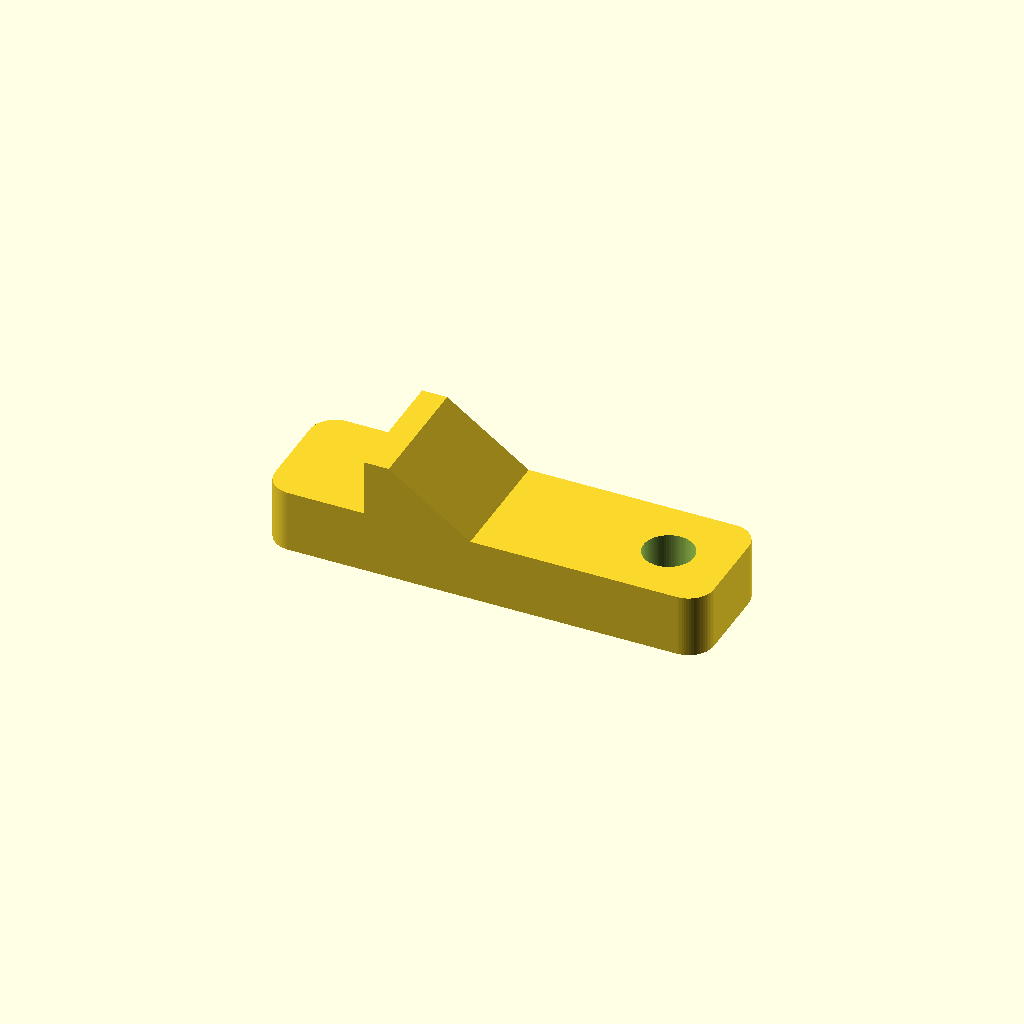
Cell 1: the model at its default parameters.
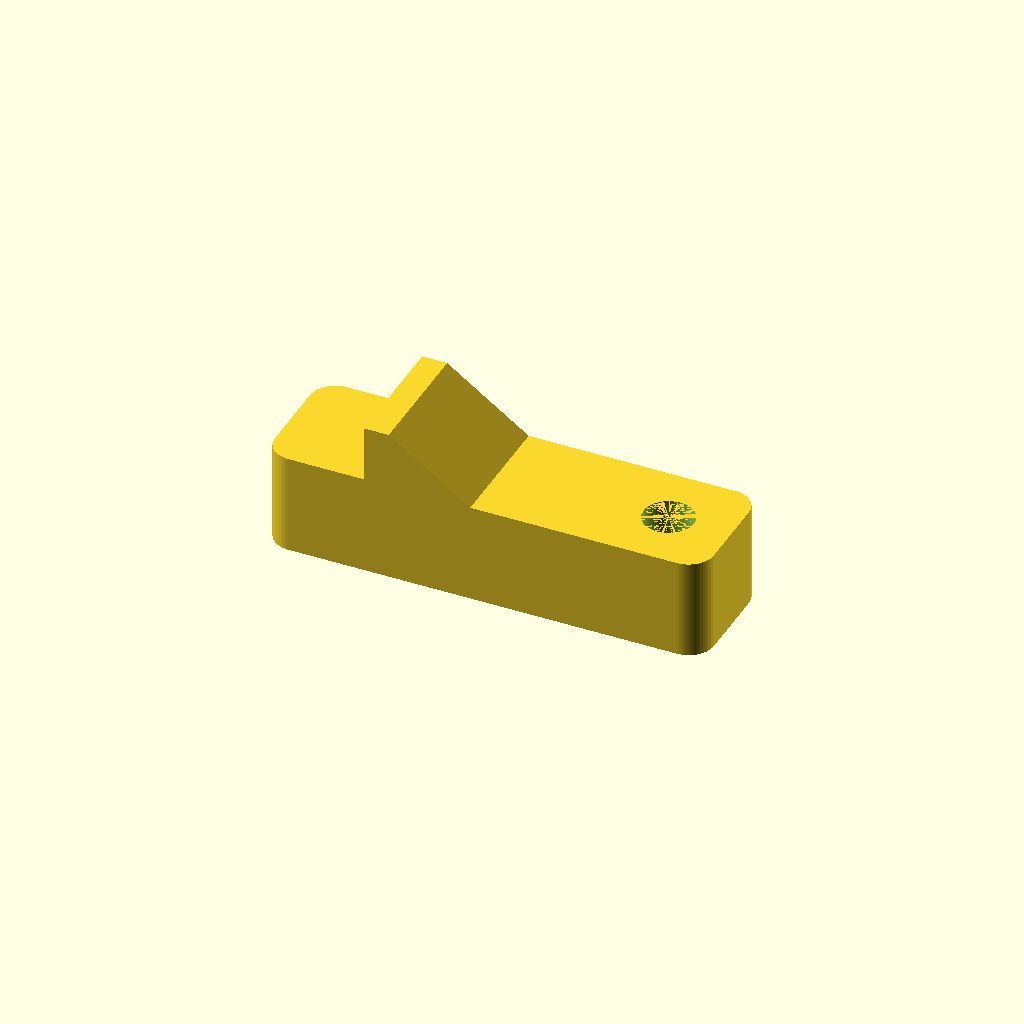
Cell 2 — body_thickness set to 8, the other parameters unchanged.
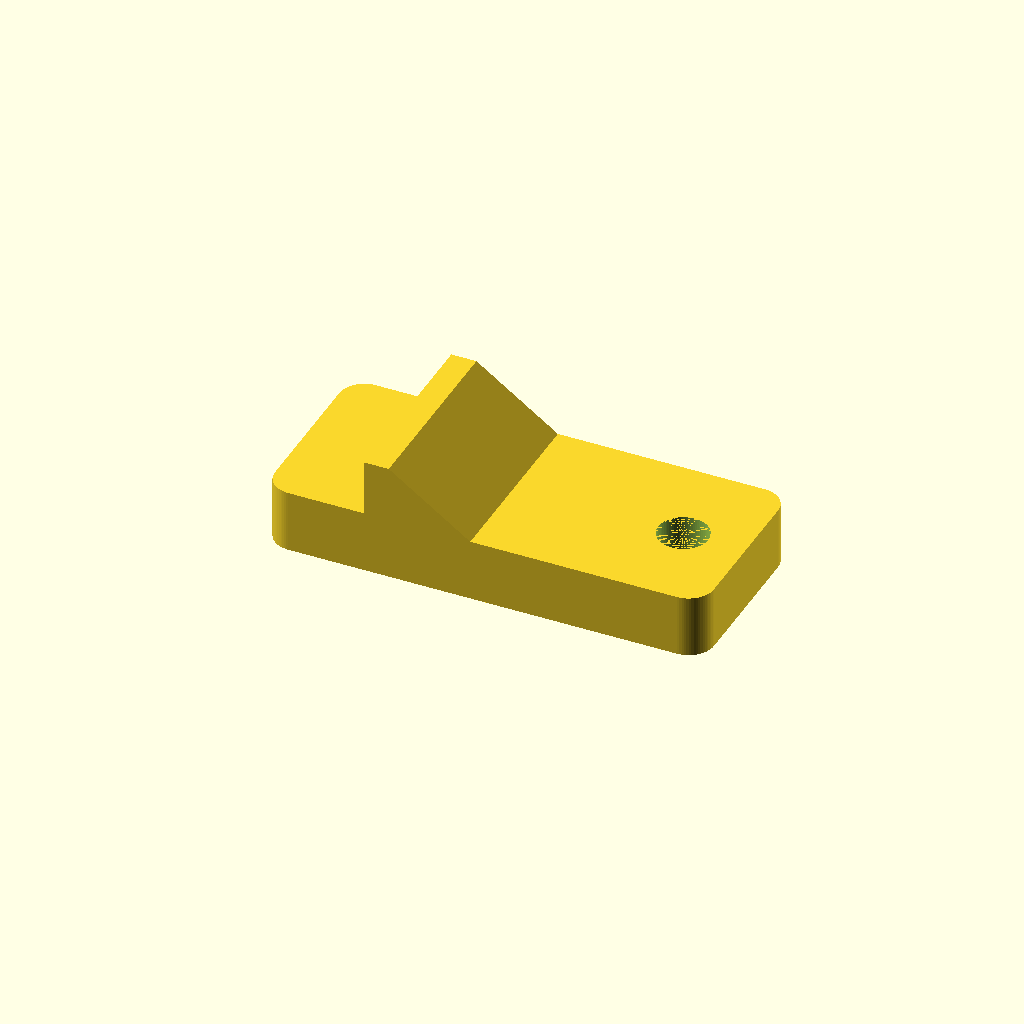
Cell 3 — body_width set to 15, the other parameters unchanged.
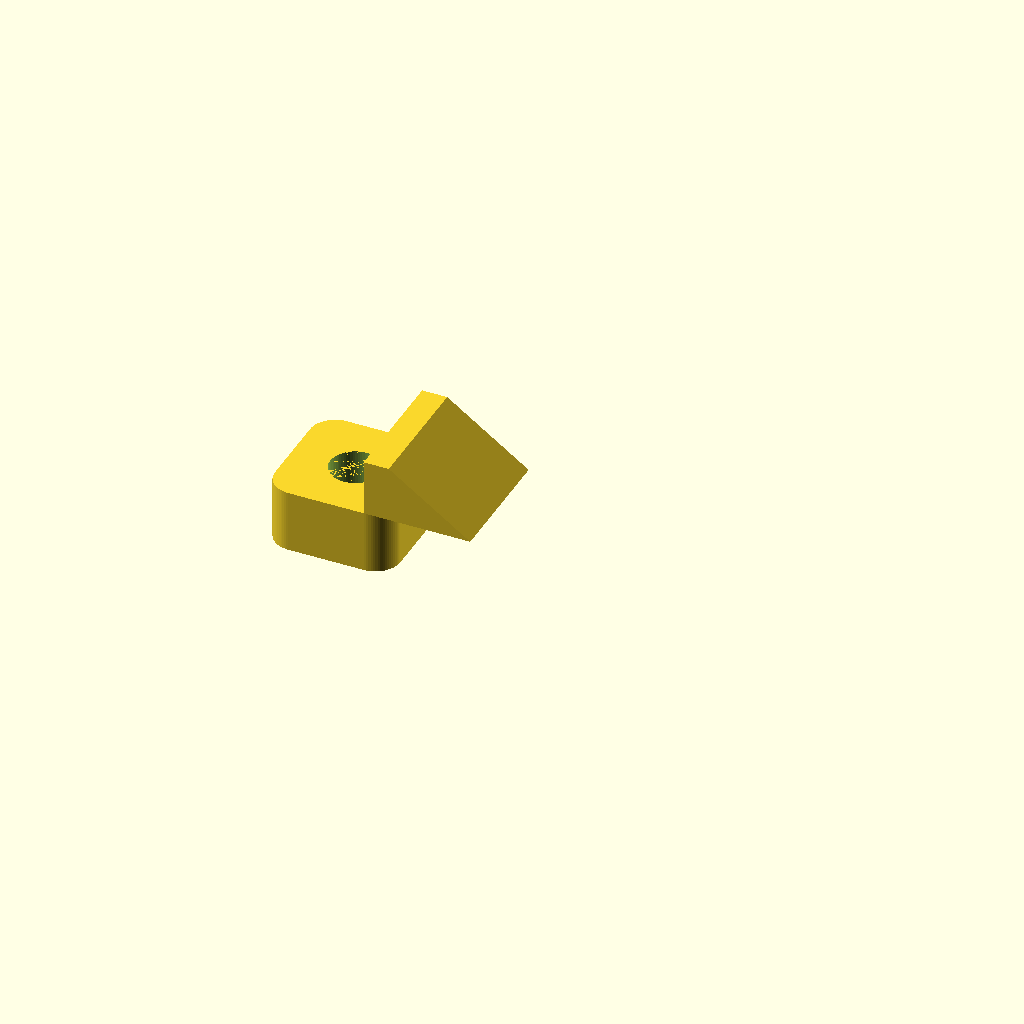
Cell 4 — body_length set to 10, the other parameters unchanged.
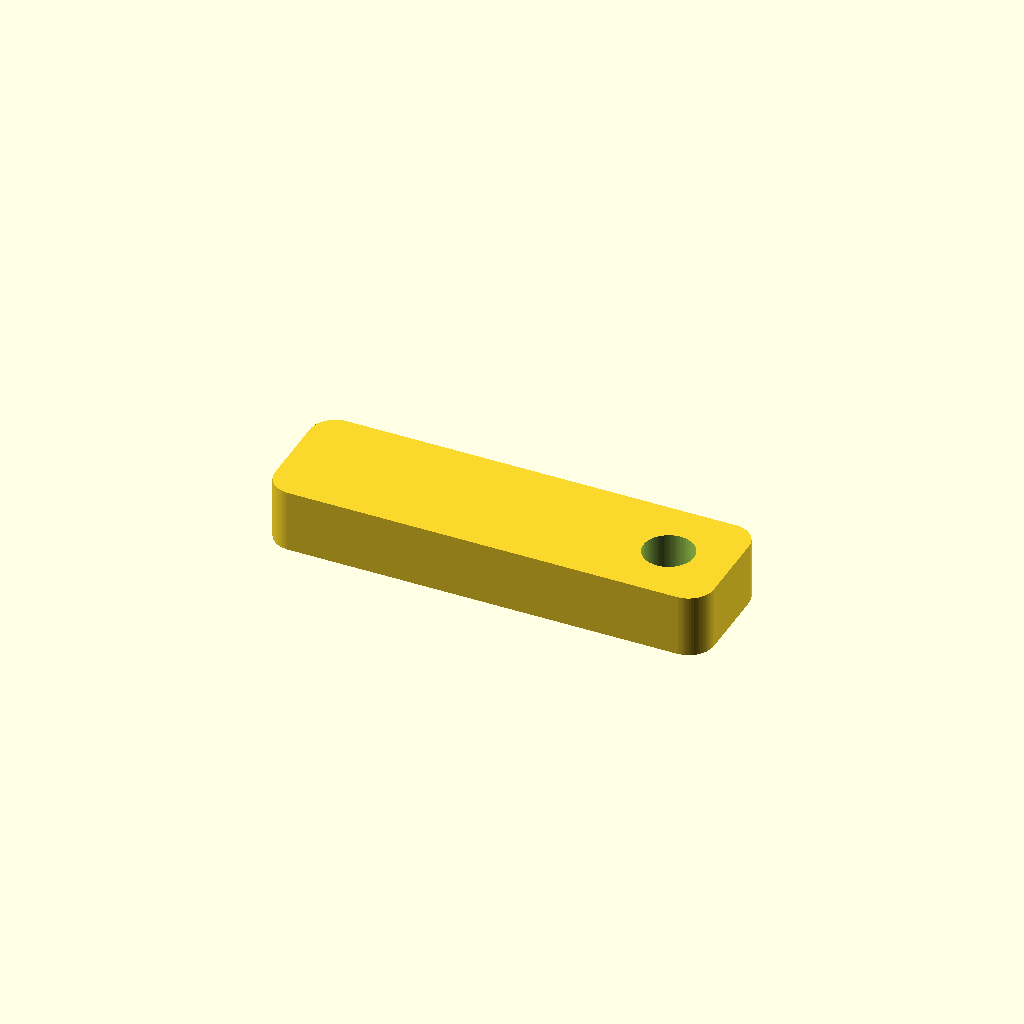
Cell 5 — step_height set to 0, the other parameters unchanged.
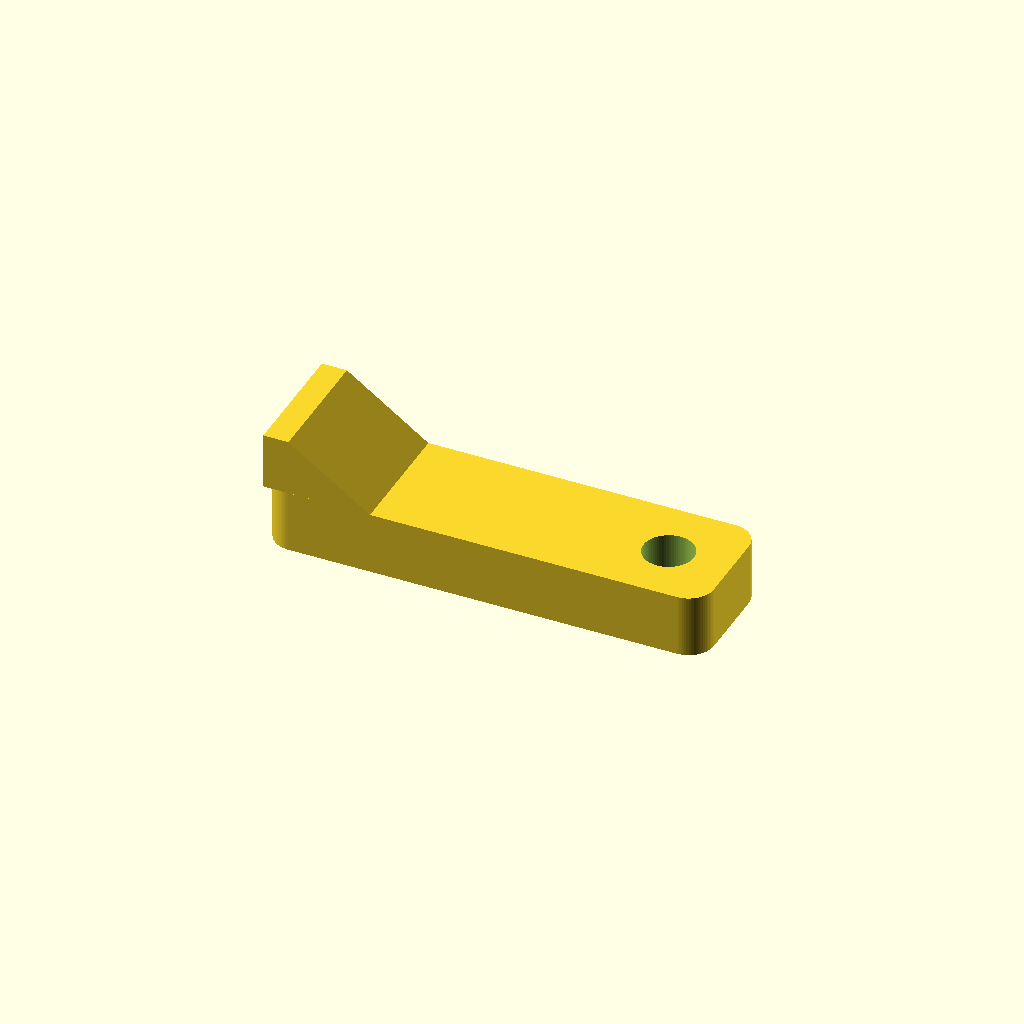
Cell 6: the same model with step_offset = 0.
One fixed orthographic camera (rotation 55°, 0°, 25°; colour scheme Cornfield) for every cell.
Source of the model, inputs/thingiverse/files/thing-511287/extruder-tool.scad:
// Extruder tool for Makerfarm i3v.

// Set to 0 for final STL compilation (slow). Set to 1 for quick
// debugging (lower quality)


// Controls the opening of the extruder.
body_thickness = 5; // [3:8]
// Width.
body_width = 10;   // [5:15]
// Lengnth.
body_length = 35;  // [10:50]
// Size of the stopper.
step_height = 4.5; // [0:6]
// Controls the insertion depth.
step_offset = 8;  // [0:15]
// Hole diameter.
hole_diameter = 4;  // [0:8]
// Hole distance from the edge.
hole_offset = 5;  // [0:15]
// Corner rounding radius
body_corner_radius = 2;  // [0:10]

/* [Hidden] */

step_top_length = 2;
step_angle = 45;

debug = 0;

$fn = (debug != 0) ? 12 : 72;

// Small >0 dimension to maintain manifold.
eps = 0.001;
eps2 = 2*eps;

// Generic cube with for corners rounded.
module rounded_cube(xlen, ylen, zlen, r) {
  translate([r, r, 0]) minkowski() {
    cube([xlen-2*r, ylen-2*r, zlen/2]);
    cylinder(r=r, h=zlen/2);
 }
}

// The main block.
module body() {
  rounded_cube(body_length, body_width, body_thickness, body_corner_radius);
}

module hole() {
  translate([body_length - hole_offset, body_width/2, -eps]) 
    cylinder(r=hole_diameter/2, h= body_thickness+eps2);
}

// The step above the body.
module step() {
  step_base_length = step_top_length + (step_height / tan(step_angle));
  translate([step_offset, body_width, body_thickness - eps]) 
  rotate([90, 0, 0]) linear_extrude(height=body_width)
      polygon(points=[
          [0,0], 
          [0, step_height], 
          [step_top_length, step_height], 
          [step_top_length + step_base_length, 0]]);
}

// The entire part.
module main() {
  difference() {
    union() {
      body();
      step();
    }
    hole();
  }
}

main();
Parameter table extracted from the source (name, type, default, range or options):
body_thickness: number, default 5, range 3 to 8
body_width: number, default 10, range 5 to 15
body_length: number, default 35, range 10 to 50
step_height: number, default 4.5, range 0 to 6
step_offset: number, default 8, range 0 to 15
hole_diameter: number, default 4, range 0 to 8
hole_offset: number, default 5, range 0 to 15
body_corner_radius: number, default 2, range 0 to 10
